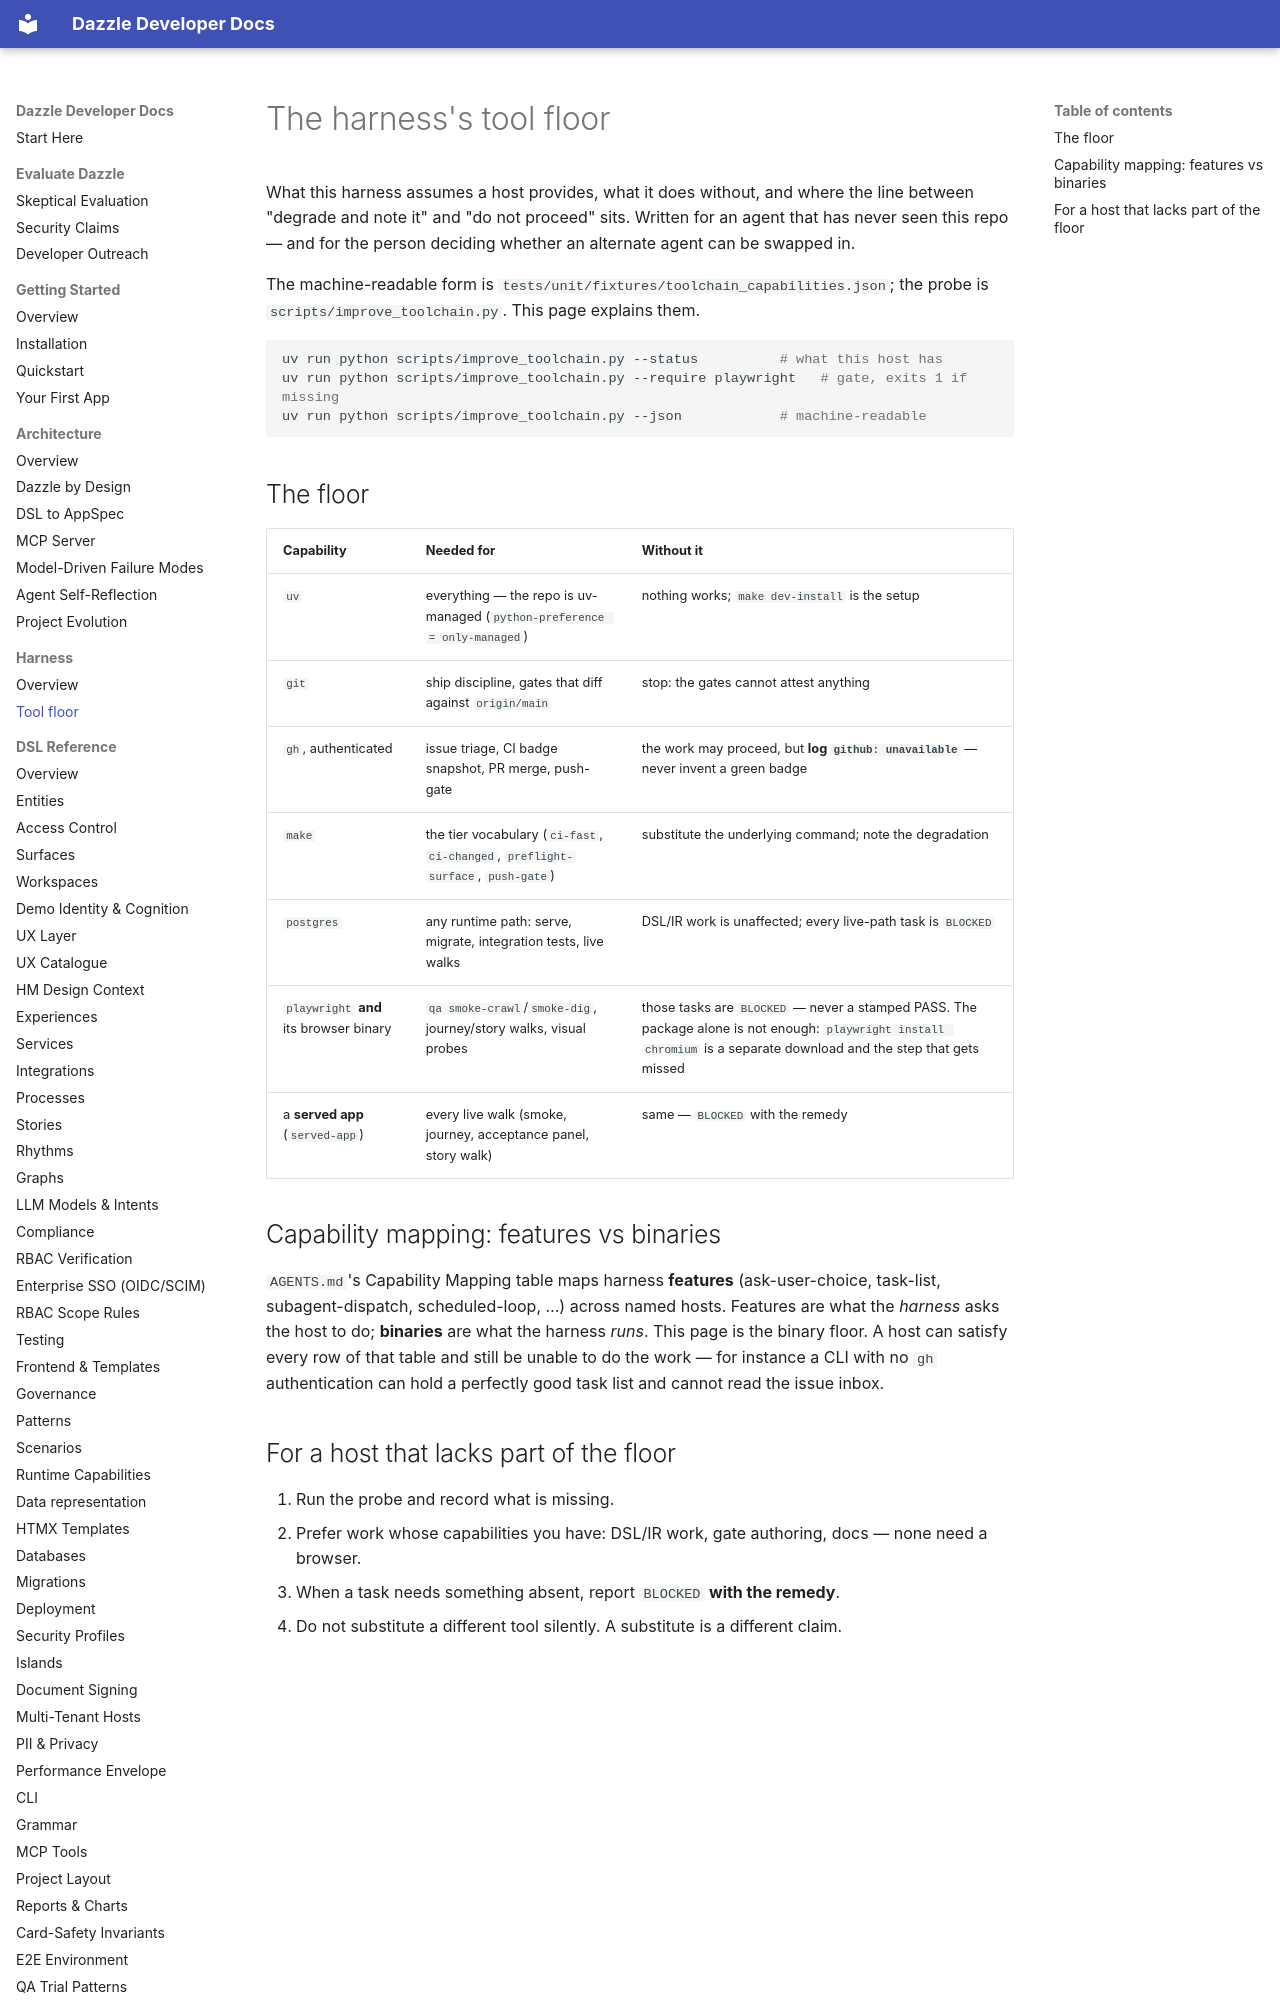

repository: manwithacat/dazzle · page: harness/tool-floor/index.html · generator: mkdocs

# The harness's tool floor

What this harness assumes a host provides, what it does without, and where the
line between "degrade and note it" and "do not proceed" sits. Written for an
agent that has never seen this repo — and for the person deciding whether an
alternate agent can be swapped in.

The machine-readable form is `tests/unit/fixtures/toolchain_capabilities.json`;
the probe is `scripts/improve_toolchain.py`. This page explains them.

```bash
uv run python scripts/improve_toolchain.py --status          # what this host has
uv run python scripts/improve_toolchain.py --require playwright   # gate, exits 1 if missing
uv run python scripts/improve_toolchain.py --json            # machine-readable
```

## The floor

| Capability | Needed for | Without it |
|---|---|---|
| `uv` | everything — the repo is uv-managed (`python-preference = only-managed`) | nothing works; `make dev-install` is the setup |
| `git` | ship discipline, gates that diff against `origin/main` | stop: the gates cannot attest anything |
| `gh`, authenticated | issue triage, CI badge snapshot, PR merge, push-gate | the work may proceed, but **log `github: unavailable`** — never invent a green badge |
| `make` | the tier vocabulary (`ci-fast`, `ci-changed`, `preflight-surface`, `push-gate`) | substitute the underlying command; note the degradation |
| `postgres` | any runtime path: serve, migrate, integration tests, live walks | DSL/IR work is unaffected; every live-path task is `BLOCKED` |
| `playwright` **and** its browser binary | `qa smoke-crawl`/`smoke-dig`, journey/story walks, visual probes | those tasks are `BLOCKED` — never a stamped PASS. The package alone is not enough: `playwright install chromium` is a separate download and the step that gets missed |
| a **served app** (`served-app`) | every live walk (smoke, journey, acceptance panel, story walk) | same — `BLOCKED` with the remedy |
